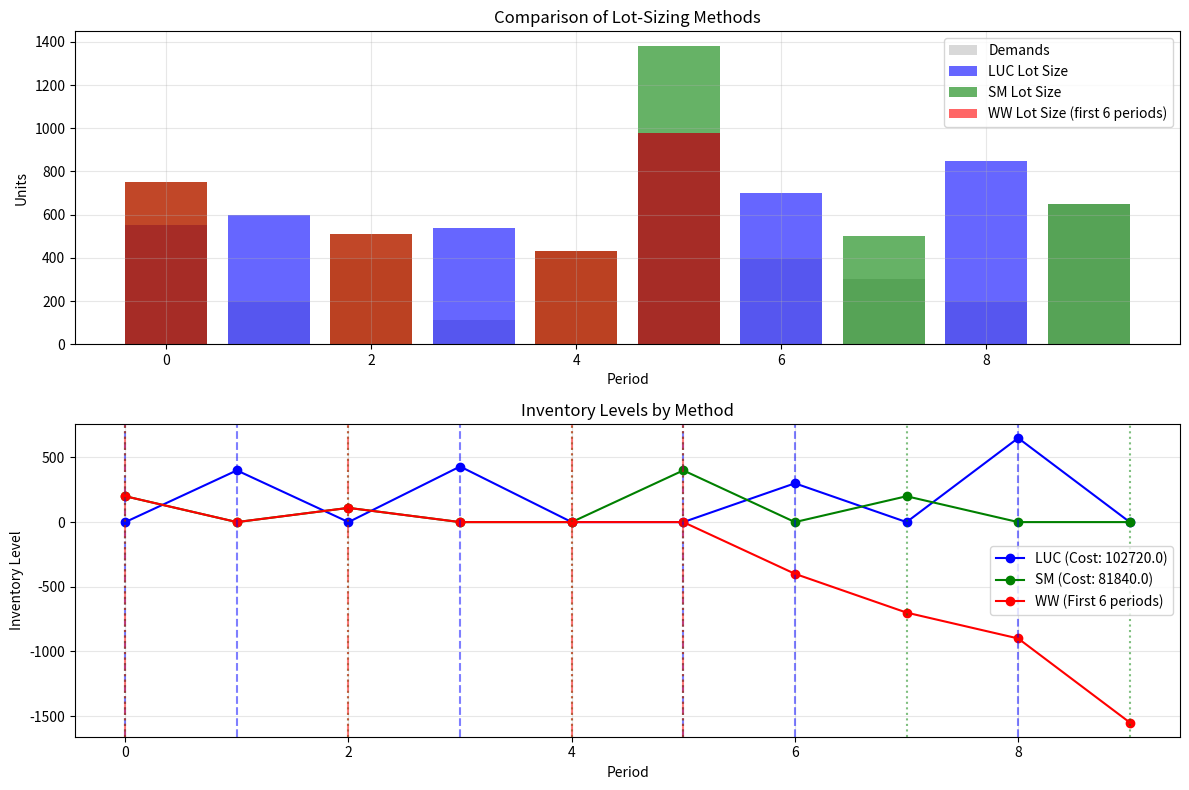

Reproduce this figure in Python.
import numpy as np
import matplotlib.pyplot as plt
import os
import sys

# Get the absolute path of the current file and add parent directory to path
current_dir = os.path.dirname(os.path.abspath('__file__'))
parent_dir = os.path.dirname(current_dir)
if parent_dir not in sys.path:
    sys.path.insert(0, parent_dir)

try:
    import gurobipy as gp
    from gurobipy import GRB, quicksum
    GUROBI_AVAILABLE = True
except ImportError:
    print("Gurobi not available. Some functionality will be limited.")
    GUROBI_AVAILABLE = False

# Problem data
demands = np.array([550, 200, 400, 110, 430, 980, 400, 300, 200, 650])
setup_cost = 10000
holding_cost = 0.2 * 120  # euro/unit/period

num_periods = len(demands)

print(f"Demands: {demands}")
print(f"Setup cost: {setup_cost}")
print(f"Holding cost: {holding_cost}")
print(f"Number of periods: {num_periods}")

def calculate_total_cost(setup_decision, lot_size, demands, setup_cost, holding_cost):
    """Calculate the total cost of a given lot-sizing solution"""
    num_periods = len(demands)
    total_setup_cost = setup_cost * np.sum(setup_decision)
    
    # Calculate inventory levels
    inventory = np.zeros(num_periods)
    inventory[0] = lot_size[0] - demands[0]
    
    for t in range(1, num_periods):
        inventory[t] = inventory[t-1] + lot_size[t] - demands[t]
    
    total_holding_cost = holding_cost * np.sum(inventory)
    total_cost = total_setup_cost + total_holding_cost
    
    return total_cost

def calculate_inventory_levels(lot_size, demands):
    """Calculate inventory levels for a given lot-sizing solution"""
    num_periods = len(demands)
    inventory = np.zeros(num_periods)
    
    inventory[0] = lot_size[0] - demands[0]
    for t in range(1, num_periods):
        inventory[t] = inventory[t-1] + lot_size[t] - demands[t]
    
    return inventory

def calculate_luc_criterion(t, z, demands, setup_cost, holding_cost):
    """Calculate the Least Unit Cost criterion for periods t through z"""
    holding_periods = [i for i in range(z - t + 1)]
    total_demand = np.sum(demands[t:z+1])
    
    if total_demand == 0:
        return float('inf')  # Avoid division by zero
    
    unit_cost = (setup_cost + holding_cost * np.sum(demands[t:z+1] * holding_periods)) / total_demand
    return unit_cost

def least_unit_cost_heuristic(demands, setup_cost, holding_cost):
    """Implement the Least Unit Cost heuristic for lot-sizing"""
    num_periods = len(demands)
    flag_setup = np.full(num_periods, False, dtype=bool)
    lot_size = np.zeros(num_periods)
    
    t = 0
    while t < num_periods:
        z = t
        c_opt = calculate_luc_criterion(t, z, demands, setup_cost, holding_cost)
        
        while z < num_periods - 1 and c_opt > calculate_luc_criterion(t, z + 1, demands, setup_cost, holding_cost):
            z += 1
            c_opt = calculate_luc_criterion(t, z, demands, setup_cost, holding_cost)
        
        flag_setup[t] = True
        lot_size[t] = np.sum(demands[t:z+1])
        t = z + 1
    
    return flag_setup, lot_size

# Apply Least Unit Cost heuristic
luc_setup, luc_lot_size = least_unit_cost_heuristic(demands, setup_cost, holding_cost)
luc_cost = calculate_total_cost(luc_setup, luc_lot_size, demands, setup_cost, holding_cost)

print("Least Unit Cost Heuristic")
print(f"Setup decision: {luc_setup}")
print(f"Lot-sizing decision: {luc_lot_size}")
print(f"Total costs: {luc_cost}")

def calculate_sm_criterion(t, z, demands, setup_cost, holding_cost):
    """Calculate the Silver-Meal criterion for periods t through z"""
    holding_periods = [i for i in range(z - t + 1)]
    
    period_cost = (setup_cost + holding_cost * np.sum(demands[t:z+1] * holding_periods)) / (z - t + 1)
    return period_cost

def silver_meal_heuristic(demands, setup_cost, holding_cost):
    """Implement the Silver-Meal heuristic for lot-sizing"""
    num_periods = len(demands)
    flag_setup = np.full(num_periods, False, dtype=bool)
    lot_size = np.zeros(num_periods)
    
    t = 0
    while t < num_periods:
        z = t
        c_opt = calculate_sm_criterion(t, z, demands, setup_cost, holding_cost)
        
        while z < num_periods - 1 and c_opt > calculate_sm_criterion(t, z + 1, demands, setup_cost, holding_cost):
            z += 1
            c_opt = calculate_sm_criterion(t, z, demands, setup_cost, holding_cost)
        
        flag_setup[t] = True
        lot_size[t] = np.sum(demands[t:z+1])
        t = z + 1
    
    return flag_setup, lot_size

# Apply Silver-Meal heuristic
sm_setup, sm_lot_size = silver_meal_heuristic(demands, setup_cost, holding_cost)
sm_cost = calculate_total_cost(sm_setup, sm_lot_size, demands, setup_cost, holding_cost)

print("Silver-Meal Heuristic")
print(f"Setup decision: {sm_setup}")
print(f"Lot-sizing decision: {sm_lot_size}")
print(f"Total costs: {sm_cost}")

def calculate_lot_sizes(setup_decision, demands):
    """Calculate lot sizes given setup decisions and demands"""
    num_periods = len(demands)
    lot_size = np.zeros(num_periods)
    
    last_setup = 0
    for t in range(1, num_periods + 1):
        if t == num_periods or setup_decision[t]:
            lot_size[last_setup] = np.sum(demands[last_setup:t])
            last_setup = t
    
    return lot_size

def wagner_whitin_algorithm(demands, setup_cost, holding_cost):
    """Implement the Wagner-Whitin dynamic programming algorithm"""
    num_periods = len(demands)
    
    # 2-d array consists of the total costs for all possible lot-sizing decisions
    costs = np.full((num_periods, num_periods), np.inf)
    
    # Base case: Order in the first period
    costs[0, 0] = setup_cost
    for t in range(1, num_periods):
        costs[0, t] = costs[0, t - 1] + t * holding_cost * demands[t]
    
    # Fill in the rest of the dynamic programming table
    for i in range(1, num_periods):
        # Cost of setting up production in period i
        costs[i, i] = np.min(costs[:, i-1]) + setup_cost
        
        # Cost of producing demand for future periods
        for t in range(i+1, num_periods):
            costs[i, t] = costs[i, t-1] + (t - i) * holding_cost * demands[t]
    
    # Print the costs matrix
    print("Costs for all possible lot-sizing decisions: ")
    print(costs)
    
    # Extract the optimal setup decisions
    index_opt = np.argmin(costs, axis=0)
    setup_decision = np.full(num_periods, False, dtype=bool)
    setup_decision[0] = True
    
    for t in range(1, num_periods):
        if index_opt[t] == index_opt[t-1]:
            setup_decision[t] = False
        else:
            setup_decision[t] = True
    
    # Calculate lot sizes based on setup decisions
    lot_size = calculate_lot_sizes(setup_decision, demands)
    
    # Calculate total cost
    total_cost = np.min(costs[:, -1])
    
    return setup_decision, lot_size, total_cost

# Use a smaller subset of periods for Wagner-Whitin demonstration
ww_demands = demands[:6]
ww_num_periods = len(ww_demands)
print(f"Using the first {ww_num_periods} periods for Wagner-Whitin: {ww_demands}\n")

ww_setup_decision, ww_lot_size, ww_total_cost = wagner_whitin_algorithm(ww_demands, setup_cost, holding_cost)

print("\nWagner-Whitin Algorithm")
print(f"Setup decision: {ww_setup_decision}")
print(f"Lot-sizing decision: {ww_lot_size}")
print(f"Total costs: {ww_total_cost}")

def milp_lot_sizing(demands, setup_cost, holding_cost):
    """Implement the lot-sizing problem using Mixed-Integer Linear Programming"""
    if not GUROBI_AVAILABLE:
        print("Gurobi not available. Cannot solve using MILP.")
        return None, None, None
    
    num_periods = len(demands)
    big_M = np.sum(demands)
    
    # Create model
    model = gp.Model("Wagner-Whitin")
    
    # Create variables
    lotsize = model.addVars(num_periods, vtype=GRB.INTEGER, name="lotsize")
    setup = model.addVars(num_periods, vtype=GRB.BINARY, name="setup indicator")
    inventories = model.addVars(num_periods, name="inventories")
    
    # Set objective
    model.setObjective(
        quicksum(
            setup[period] * setup_cost + holding_cost * inventories[period]
            for period in range(num_periods)
        ),
        GRB.MINIMIZE
    )
    
    # Inventory balance constraints
    model.addConstr(inventories[0] == lotsize[0] - demands[0])
    model.addConstrs(
        inventories[period] == lotsize[period] - demands[period] + inventories[period - 1]
        for period in range(1, num_periods)
    )
    
    # Logic constraints
    model.addConstrs(lotsize[period] <= big_M * setup[period] for period in range(num_periods))
    
    # Solve model
    model.optimize()
    
    # Extract results
    setup_decision = [bool(setup[i].X) for i in range(num_periods)]
    lot_size = [lotsize[i].X for i in range(num_periods)]
    total_cost = model.objVal
    
    return setup_decision, lot_size, total_cost

if GUROBI_AVAILABLE:
    milp_setup_decision, milp_lot_size, milp_total_cost = milp_lot_sizing(ww_demands, setup_cost, holding_cost)
    
    print("\nMILP Solution")
    print(f"Setup decision: {milp_setup_decision}")
    print(f"Lot-sizing decision: {milp_lot_size}")
    print(f"Total costs: {milp_total_cost}")

# Create plot for lot sizes
plt.figure(figsize=(12, 8))

plt.subplot(2, 1, 1)
plt.bar(range(len(demands)), demands, alpha=0.3, color='gray', label='Demands')
plt.bar(range(len(demands)), luc_lot_size, alpha=0.6, color='blue', label='LUC Lot Size')
plt.bar(range(len(demands)), sm_lot_size, alpha=0.6, color='green', label='SM Lot Size')

# For Wagner-Whitin, create a full-size array (first 6 periods only, rest zeros)
ww_lot_size_full = np.zeros(len(demands))
ww_lot_size_full[:len(ww_lot_size)] = ww_lot_size
plt.bar(range(len(demands)), ww_lot_size_full, alpha=0.6, color='red', label='WW Lot Size (first 6 periods)')

plt.xlabel('Period')
plt.ylabel('Units')
plt.title('Comparison of Lot-Sizing Methods')
plt.legend()
plt.grid(True, alpha=0.3)

# Create plot for inventory levels
plt.subplot(2, 1, 2)

# Calculate inventory levels for each method
luc_inventory = calculate_inventory_levels(luc_lot_size, demands)
sm_inventory = calculate_inventory_levels(sm_lot_size, demands)
ww_inventory = calculate_inventory_levels(ww_lot_size_full, demands)

plt.plot(range(len(demands)), luc_inventory, 'bo-', label=f'LUC (Cost: {luc_cost})')
plt.plot(range(len(demands)), sm_inventory, 'go-', label=f'SM (Cost: {sm_cost})')
plt.plot(range(len(demands)), ww_inventory, 'ro-', label=f'WW (First 6 periods)')

# Mark setup periods
for t in range(len(demands)):
    if luc_setup[t]:
        plt.axvline(x=t, color='blue', linestyle='--', alpha=0.5)
    if sm_setup[t]:
        plt.axvline(x=t, color='green', linestyle=':', alpha=0.5)
    if t < len(ww_setup_decision) and ww_setup_decision[t]:
        plt.axvline(x=t, color='red', linestyle='-.', alpha=0.5)

plt.xlabel('Period')
plt.ylabel('Inventory Level')
plt.title('Inventory Levels by Method')
plt.legend()
plt.grid(True, alpha=0.3)

plt.tight_layout()
plt.show()

# Create a summary table of results
print("Summary of Results for the First 6 Periods:\n")
print("Period | Demand | LUC Lot Size | SM Lot Size | WW Lot Size")
print("-" * 60)

for t in range(len(ww_demands)):
    print(f"{t:6d} | {ww_demands[t]:6d} | {luc_lot_size[t]:11.0f} | {sm_lot_size[t]:10.0f} | {ww_lot_size[t]:10.0f}")

print("\nSetup Decisions:")
print(f"LUC: {luc_setup[:len(ww_demands)]}")
print(f"SM:  {sm_setup[:len(ww_demands)]}")
print(f"WW:  {ww_setup_decision}")

if GUROBI_AVAILABLE:
    print(f"MILP: {milp_setup_decision}")

print("\nTotal Costs for First 6 Periods:")
luc_cost_subset = calculate_total_cost(luc_setup[:len(ww_demands)], luc_lot_size[:len(ww_demands)], ww_demands, setup_cost, holding_cost)
sm_cost_subset = calculate_total_cost(sm_setup[:len(ww_demands)], sm_lot_size[:len(ww_demands)], ww_demands, setup_cost, holding_cost)

print(f"LUC: {luc_cost_subset}")
print(f"SM:  {sm_cost_subset}")
print(f"WW:  {ww_total_cost}")
if GUROBI_AVAILABLE:
    print(f"MILP: {milp_total_cost}")

# Compare solution quality 
if GUROBI_AVAILABLE and ww_total_cost == milp_total_cost:
    print("The Wagner-Whitin algorithm produces an optimal solution, identical to MILP.")

# Calculate optimality gaps
if GUROBI_AVAILABLE:
    optimal_cost = milp_total_cost  # Assuming MILP gives the optimal solution
    
    luc_gap = (luc_cost_subset - optimal_cost) / optimal_cost * 100
    sm_gap = (sm_cost_subset - optimal_cost) / optimal_cost * 100
    
    print(f"\nOptimality Gaps:")
    print(f"LUC: {luc_gap:.2f}%")
    print(f"SM:  {sm_gap:.2f}%")
    
    # Create a bar chart of the optimality gaps
    plt.figure(figsize=(8, 5))
    plt.bar(['LUC', 'SM', 'WW/MILP'], [luc_gap, sm_gap, 0])
    plt.ylabel('Optimality Gap (%)')
    plt.title('Optimality Gap of Lot-Sizing Methods')
    plt.grid(axis='y', alpha=0.3)
    plt.show()